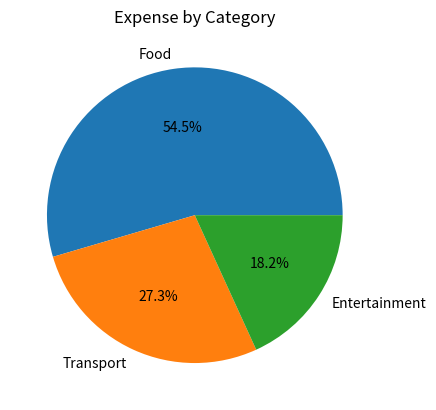

The script that saved this image:
#python
# visualization.py
# Author: Anusha
# Visualizes financial data and provides notification alerts.

import matplotlib.pyplot as plt

class VisualizationManager:
    def __init__(self, transactions):
        self.transactions = transactions

    def plot_expense_pie(self):
        """Show pie chart of expense distribution across categories."""
        category_totals = {}

        for t in self.transactions:
            if t['type'] == 'expense':
                category_totals[t['category']] = category_totals.get(t['category'], 0) + t['amount']
        labels = list(category_totals.keys())
        sizes = list(category_totals.values())
        plt.pie(sizes, labels=labels, autopct='%1.1f%%')
        plt.title('Expense by Category')
        plt.show()

    def notify(self, message):
        """Print alert notifications (console-based)."""
        print(f"ALERT: {message}")

# Test data
transactions = [
    {'type': 'expense', 'category': 'Food', 'amount': 300},
    {'type': 'expense', 'category': 'Transport', 'amount': 150},
    {'type': 'expense', 'category': 'Entertainment', 'amount': 100},
    {'type': 'income', 'category': 'Salary', 'amount': 2000}
]

# Run test
vm = VisualizationManager(transactions)
vm.plot_expense_pie()
vm.notify("Expense limit nearing!")